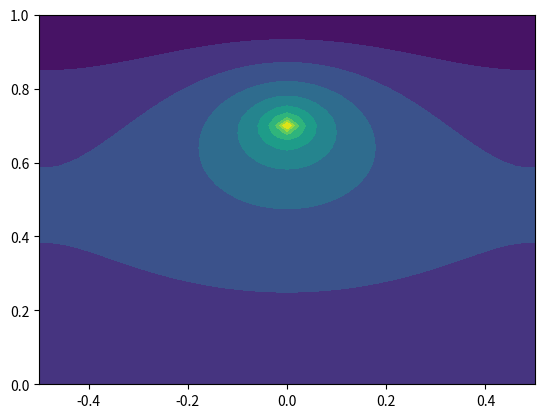

Reproduce this figure in Python. (Note: this script raises an exception after producing the figure.)
import sys
import numpy as np

from matplotlib import pyplot as plt
from math import pow

np.set_printoptions(threshold=sys.maxsize)

RHO = 1500.0
LAMBDA = 1.0
N = 51
DELTA = 1/(N-1) # 0.02 m = 2 cm = 1 / (N-1) 
K = 0.1
C = 1000.0
k = LAMBDA / (C*RHO)
DELTA_T = K * pow(DELTA,2) / k

T = np.zeros((N, N))
x = np.linspace(-0.5, 0.5, num=N)
y = np.linspace(1, 0, num=N)

def step_time_2d(T, K): 
    output = T + K * ( np.roll(T,-1,1) - 2 * T + np.roll(T,1,1) + np.roll(T,-1,0) - 2 * T + np.roll(T,1,0) )
    output[0,:] = -10
    output[-1,:] = 0
    output[:,0] = output[:,1]
    output[:,-1] = output[:,-2]
    output[15,25] += 250000 / (C * RHO) * DELTA_T
    return output

time_steps = 0
while True:
    new_T = step_time_2d(T, K)
    time_steps += 1
    if abs(np.mean(new_T - T)) < pow(10, -9):
        break
    T = new_T


q = (-LAMBDA) * np.array(np.gradient(T, DELTA))

c = plt.contourf(x, y, T, levels=list(range(-10,int(np.max(T)), 8)))
plt.streamplot(x, y, q[1], -q[0], color="white", density=0.7, linewidth=1.4)
plt.axis((-0.5, 0.5, 0, 1))
ax = plt.gca()
ax.set_xlabel("y position (m)")
ax.set_ylabel("x position (m)")
cbar = plt.colorbar(c, ax=ax, ticks=list(range(-10, int(np.max(T)), 10)))
cbar.set_label("Temperatur (°C)")

print(f"Time step size: {DELTA_T}")
print(f"Tolarence cleared after {time_steps} iterations. ({time_steps * DELTA_T / 60 / 60} hours)")
print(f"Total temperature flow through the top is {np.sum(T[2,:]-T[1,:]) * LAMBDA}")
print(f"Total temperature flow through the bottom is {np.sum(T[-2,:]-T[-1,:]) * LAMBDA}")

plt.show()
